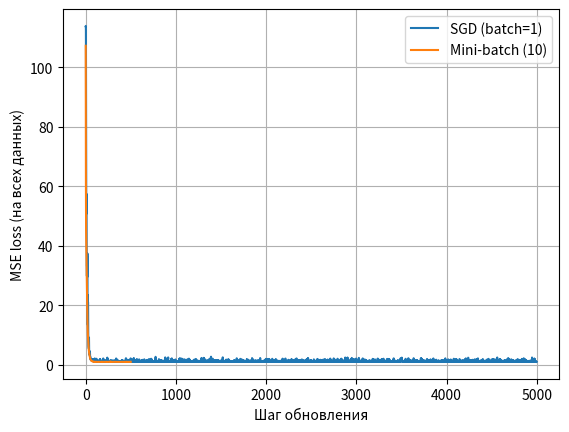

Recreate this plot in Python.
import numpy as np
import matplotlib.pyplot as plt

np.random.seed(0)

# 1) Данные: y = 3x + 1 + eps
n = 100
x = np.random.uniform(-5, 5, n)
eps = np.random.normal(0, 1, n)
y = 3 * x + 1 + eps

lr = 0.02
epochs = 50

def mse(w, b):
    return np.mean((w * x + b - y) ** 2)

def train(batch_size):
    w, b = 10.0, 10.0
    losses = []

    for _ in range(epochs):
        idx = np.random.permutation(n)
        for i in range(0, n, batch_size):
            batch = idx[i:i + batch_size]
            xb, yb = x[batch], y[batch]

            # предсказание и ошибка
            err = (w * xb + b) - yb

            # градиенты MSE
            dw = 2 * np.mean(err * xb)
            db = 2 * np.mean(err)

            # шаг градиентного спуска
            w -= lr * dw
            b -= lr * db

            # для сравнения считаем loss на ВСЕХ данных
            losses.append(mse(w, b))

    return w, b, losses

# 2) Обучение
w_sgd, b_sgd, loss_sgd = train(batch_size=1)
w_mb,  b_mb,  loss_mb  = train(batch_size=10)

# 3) Вывод
print(f"SGD (batch=1):  w = {w_sgd:.4f}, b = {b_sgd:.4f}, loss = {loss_sgd[-1]:.6f}")
print(f"Mini-batch=10: w = {w_mb:.4f},  b = {b_mb:.4f},  loss = {loss_mb[-1]:.6f}")

# 4) График сходимости
plt.plot(loss_sgd, label="SGD (batch=1)")
plt.plot(loss_mb,  label="Mini-batch (10)")
plt.xlabel("Шаг обновления")
plt.ylabel("MSE loss (на всех данных)")
plt.legend()
plt.grid(True)
plt.show()
